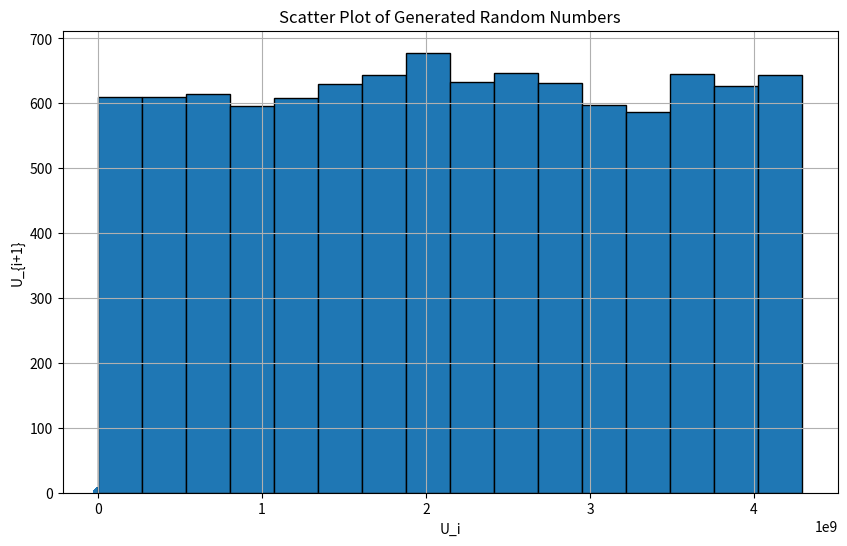

The matplotlib source for this figure:
import numpy as np
from scipy.stats import chi2
import matplotlib.pyplot as plt

def LCG(a=3, c=1, m=16, n=10):
    x = np.zeros(n, dtype=int)
    x[0] = 1  # Seed value

    for i in range(1, n):
        x[i] = (a * x[i - 1] + c) % m

    return x

def chi_square_test(observed, expected, num_bins, verbose=False):
    if len(observed) != len(expected):
        raise ValueError("Observed and expected arrays must have the same length.")
    T = np.sum((observed - expected) ** 2 / expected)
    chi_square_critical = chi2.sf(T, df=num_bins-1)
    if verbose:
        print(f"Chi-square statistic: {T}, Critical value: {chi_square_critical}")
    return chi_square_critical

def kolmogorov_smirnov_test(data1, data2, verbose=False):
    if len(data1) != len(data2):
        raise ValueError("Data arrays must have the same length.")
    d = np.max(np.abs(np.sort(data1) - np.sort(data2)))
    if verbose:
        print(f"Kolmogorov-Smirnov statistic: {d}")
    return d

def run_test(data, verbose=False): #1 in Slide
    median = np.median(data)
    runs_above = 0
    runs_below = 0
    prev = data[0]
    for idx, d in enumerate(data[1:]):
        if d > median:
            if prev < median:
                runs_above += 1
        elif d < median:
            if prev > median:
                runs_below += 1
        if idx == len(data) - 2:
            if d > median:
                runs_above += 1
            elif d < median:
                runs_below += 1
        prev = d
    if verbose:
        print(f"Median: {median}")
        print(f"Runs above median: {runs_above}, Runs below median: {runs_below}")
    return runs_above, runs_below, median

def correlation_coefficient(data, h=1, verbose=False):
    c_h = np.sum((data[:-h] - np.mean(data[:-h])) * (data[h:] - np.mean(data[h:]))) / (len(data) - h)
    if verbose:
        print(f"Correlation coefficient with lag {h}: {c_h}")
    return c_h

def histogram(data, bins=10):
    hist, bin_edges = np.histogram(data, bins=bins)
    return hist, bin_edges

if __name__ == "__main__":
    n = 10000
    a = 7**5
    c = 1
    m = 2**32 - 1
    num_bins = 16
    random_numbers = LCG(a, c, m, n)
    U = random_numbers / m
    print("Generated random numbers:", random_numbers)
    print("Mean:", np.mean(random_numbers))
    print("Variance:", np.var(random_numbers))
    print("Standard Deviation:", np.std(random_numbers))

    #test
    expected = np.full(num_bins, n / num_bins)
    observed, _ = histogram(U, bins=num_bins)
    
    chi_square = chi_square_test(observed, expected, num_bins=num_bins, verbose=True)
    d = kolmogorov_smirnov_test(U, np.linspace(0,1,n), verbose=True)
    runs_above, runs_below, median = run_test(U, verbose=True)
    c_h = correlation_coefficient(U, verbose=True)

    if True:  # Set to True to enable plotting
      #scatter plot U_i+1 vs U_i
      plt.figure(figsize=(10, 6))
      plt.scatter(U[:-1], U[1:], alpha=0.5)
      plt.xlabel("U_i")
      plt.ylabel("U_{i+1}")
      plt.grid()
      plt.title("Scatter Plot of Generated Random Numbers")
      plt.savefig("scatter_plot_bad.png")
      

      #plot
      hist, bin_edges = histogram(random_numbers, bins=num_bins)
      plt.hist(random_numbers, bins=bin_edges, edgecolor='black')
      plt.savefig("histogram_bad.png")